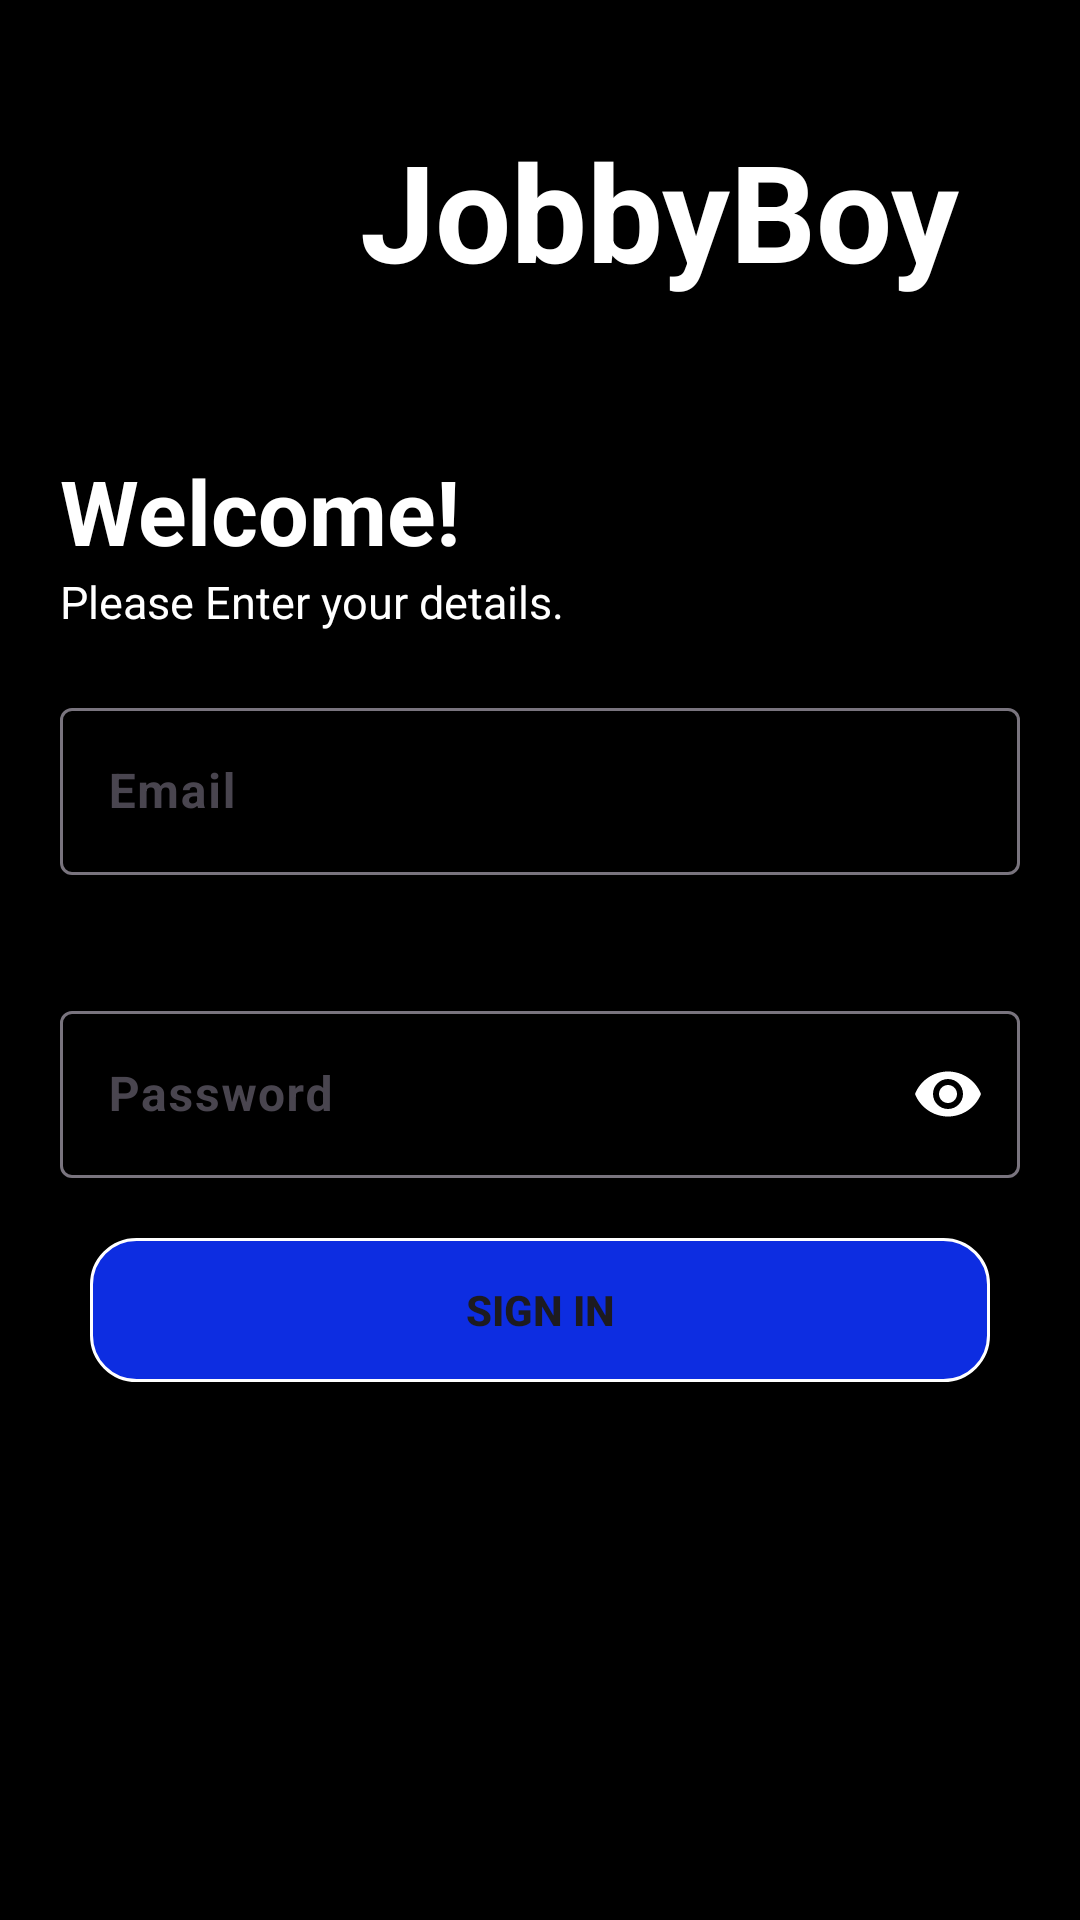

Produce the Android XML layout that renders to this screen, including the resource entries it uses.
<!-- AndroidManifest.xml: application theme Theme.JobPortal -->
<!-- res/layout/activity_main.xml -->
<?xml version="1.0" encoding="utf-8"?>
<ScrollView xmlns:android="http://schemas.android.com/apk/res/android"
    xmlns:app="http://schemas.android.com/apk/res-auto"
    xmlns:tools="http://schemas.android.com/tools"
    android:layout_width="match_parent"
    android:layout_height="match_parent"
    android:background="@color/black"
    tools:context=".MainActivity">
    <androidx.appcompat.widget.LinearLayoutCompat
        android:layout_width="match_parent"
        android:layout_height="wrap_content"
        android:orientation="vertical">
        <androidx.appcompat.widget.LinearLayoutCompat
            android:layout_width="match_parent"
            android:layout_height="wrap_content"
            android:layout_margin="20dp"
            android:orientation="horizontal">
            <ImageView
                android:layout_width="100dp"
                android:layout_height="100dp"
                android:src="@drawable/jobb_logo"/>
            <TextView
                android:layout_width="match_parent"
                android:layout_height="wrap_content"
                android:layout_gravity="center"

                android:textStyle="bold"
                android:text="JobbyBoy"
                android:textSize="45sp"
                android:textColor="@color/white"/>

        </androidx.appcompat.widget.LinearLayoutCompat>
       <androidx.appcompat.widget.LinearLayoutCompat
           android:layout_width="match_parent"
           android:layout_height="wrap_content"
           android:orientation="vertical"
           android:layout_marginTop="10dp">
           <TextView
               android:layout_width="match_parent"
               android:layout_height="wrap_content"
               android:textColor="@color/white"
               android:textSize="30sp"
               android:text="Welcome!"
               android:textStyle="bold"
               android:layout_marginLeft="20dp"/>
           <TextView
               android:layout_width="match_parent"
               android:layout_height="wrap_content"
               android:textStyle="normal"
               android:text="Please Enter your details."
               android:textSize="15sp"
               android:textColor="@color/white"
               android:layout_marginLeft="20dp"/>
       </androidx.appcompat.widget.LinearLayoutCompat>
        <androidx.appcompat.widget.LinearLayoutCompat
            android:layout_width="match_parent"
            android:layout_height="wrap_content"
            android:orientation="vertical">
                      <com.google.android.material.textfield.TextInputLayout
                          android:layout_width="match_parent"
                          android:layout_height="wrap_content"
                          android:layout_margin="20dp"

                         style="@style/ThemeOverlay.Material3.TextInputEditText.FilledBox">
                         <com.google.android.material.textfield.TextInputEditText
                             android:layout_width="match_parent"
                             android:layout_height="wrap_content"
                            android:hint="Email"
                             android:textColor="@color/white"
                             android:drawableEnd="@drawable/baseline_email_24"
                            android:textStyle="bold"

                             android:autofillHints="emailAddress"
                             android:inputType="textEmailAddress"
                             android:textAlignment="textStart"
                             />
                      </com.google.android.material.textfield.TextInputLayout>

            <com.google.android.material.textfield.TextInputLayout
                android:layout_width="match_parent"
                android:layout_height="wrap_content"
                app:passwordToggleEnabled="true"
                app:passwordToggleTint="@color/white"
                style="@style/ThemeOverlay.Material3.AutoCompleteTextView.OutlinedBox"
                android:layout_margin="20dp">
                <com.google.android.material.textfield.TextInputEditText
                    android:layout_width="match_parent"
                    android:layout_height="wrap_content"
                    android:hint="Password"
                    android:textColor="@color/white"
                    android:textStyle="bold"
                    android:inputType="textPassword"
                    />
            </com.google.android.material.textfield.TextInputLayout>
            <androidx.appcompat.widget.AppCompatButton
                android:layout_width="match_parent"
                android:layout_height="wrap_content"
                android:layout_marginLeft="30dp"
                android:layout_marginRight="30dp"
                android:layout_marginBottom="20dp"
                android:background="@drawable/btn_background"
                android:textStyle="bold"
                android:text="Sign In"/>

        </androidx.appcompat.widget.LinearLayoutCompat>

    </androidx.appcompat.widget.LinearLayoutCompat>




</ScrollView>
<!-- resources referenced by this layout -->
<resources>
  <color name="black">#FF000000</color>
  <color name="white">#FFFFFFFF</color>
  <!-- drawable btn_background (drawable) -->
  <?xml version="1.0" encoding="utf-8"?>
  <shape xmlns:android="http://schemas.android.com/apk/res/android" android:shape="rectangle">
      <corners android:radius="15dp"/>
      <solid android:color="#0D2DE1"/>
      <stroke android:color="@color/white" android:width="1dp"/>
  
  
  </shape>
  <style name="Theme.JobPortal" parent="Base.Theme.JobPortal" />
  <style name="Base.Theme.JobPortal" parent="Theme.Material3.DayNight.NoActionBar">
          
          
          <item name="colorPrimary">#078CF6</item>
          <item name="android:forceDarkAllowed" tools:targetApi="q">false</item>
      </style>
</resources>
